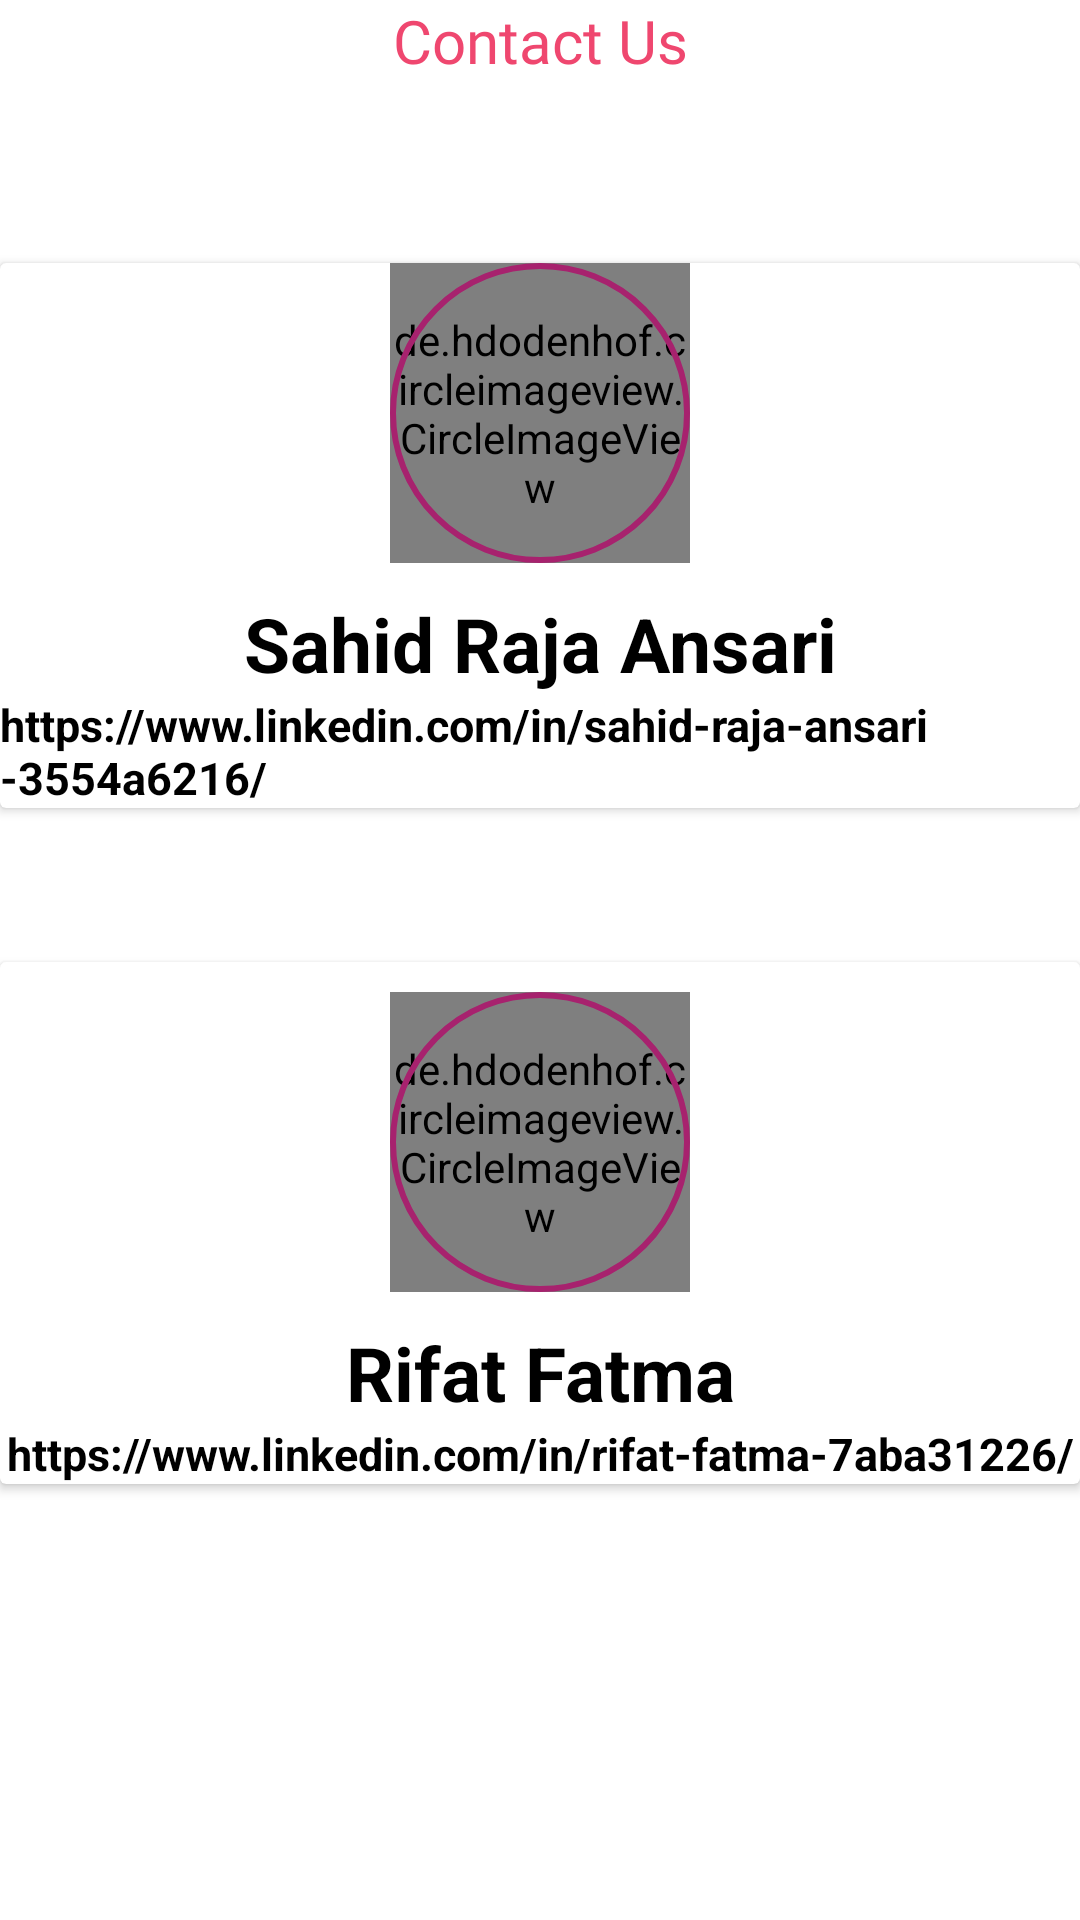

Produce the Android XML layout that renders to this screen, including the resource entries it uses.
<!-- AndroidManifest.xml: application theme Theme.ZCM -->
<!-- res/layout/fragment_aboutus.xml -->
<?xml version="1.0" encoding="utf-8"?>
<androidx.constraintlayout.widget.ConstraintLayout xmlns:android="http://schemas.android.com/apk/res/android"
    android:layout_width="match_parent"
    android:layout_height="match_parent"
    xmlns:app="http://schemas.android.com/apk/res-auto"
    xmlns:tools="http://schemas.android.com/tools"
    tools:context=".fragment.aboutus">

    <TextView
        android:id="@+id/text"
        android:layout_width="match_parent"
        android:layout_height="wrap_content"
        android:fontFamily="@font/aclonica"
        android:text="Contact Us"
        android:textColor="@color/color4"
        android:textAlignment="center"
        android:textSize="20dp"
        app:layout_constraintEnd_toEndOf="parent"
        app:layout_constraintStart_toStartOf="parent"
        app:layout_constraintTop_toTopOf="parent" />

    <androidx.cardview.widget.CardView
        android:id="@+id/card1"
        android:layout_marginTop="10dp"
        android:layout_width="match_parent"
        android:layout_height="wrap_content"
        app:layout_constraintBottom_toTopOf="@+id/view1"
        app:layout_constraintStart_toStartOf="parent"
        app:layout_constraintTop_toBottomOf="@+id/text">

        <androidx.constraintlayout.widget.ConstraintLayout
            android:layout_width="match_parent"
            android:layout_height="wrap_content"
            android:layout_gravity="center_horizontal">

            <de.hdodenhof.circleimageview.CircleImageView
                android:id="@+id/Image1"
                android:layout_width="100dp"
                android:layout_height="100dp"
                android:src="@drawable/sahid"
                app:layout_constraintEnd_toEndOf="parent"
                app:layout_constraintStart_toStartOf="parent"
                app:layout_constraintTop_toTopOf="parent" />

            <View
                android:id="@+id/statusCircle1"
                android:layout_width="0dp"
                android:layout_height="0dp"
                android:background="@drawable/orange_circle_background"
                app:layout_constraintBottom_toBottomOf="@+id/Image1"
                app:layout_constraintEnd_toEndOf="@+id/Image1"
                app:layout_constraintStart_toStartOf="@+id/Image1"
                app:layout_constraintTop_toTopOf="@+id/Image1" />

            <TextView
                android:id="@+id/Clubname"
                android:layout_width="wrap_content"
                android:layout_height="wrap_content"
                android:layout_marginTop="10dp"
                android:text="Sahid Raja Ansari"
                android:textColor="#000"
                android:textSize="25dp"
                android:textStyle="bold"
                app:layout_constraintEnd_toEndOf="@+id/Image1"
                app:layout_constraintStart_toStartOf="@+id/Image1"
                app:layout_constraintTop_toBottomOf="@id/Image1" />

            <TextView
                android:id="@+id/link"
                android:layout_width="match_parent"
                android:layout_height="wrap_content"
                android:layout_below="@+id/Clubname"
                android:text="https://www.linkedin.com/in/sahid-raja-ansari-3554a6216/"
                android:textColor="#000"
                android:textSize="15dp"
                android:textStyle="bold"
                app:layout_constraintEnd_toEndOf="@+id/Clubname"
                app:layout_constraintStart_toStartOf="@+id/Clubname"
                app:layout_constraintTop_toBottomOf="@+id/Clubname" />

        </androidx.constraintlayout.widget.ConstraintLayout>
    </androidx.cardview.widget.CardView>

    <View
        android:id="@+id/view1"
        android:layout_width="wrap_content"
        android:layout_height="1dp"
        android:layout_marginBottom="20dp"
        android:layout_marginTop="20dp"
        android:background="@color/color2"
        app:layout_constraintTop_toTopOf="parent"
        app:layout_constraintBottom_toBottomOf="parent"
        app:layout_constraintStart_toStartOf="parent"
        app:layout_constraintEnd_toEndOf="parent"/>

    <androidx.cardview.widget.CardView
        android:id="@+id/card2"
        android:layout_width="match_parent"
        android:layout_height="wrap_content"
        app:layout_constraintStart_toStartOf="parent"
        app:layout_constraintTop_toBottomOf="@+id/view1">

        <androidx.constraintlayout.widget.ConstraintLayout
            android:layout_width="match_parent"
            android:layout_height="wrap_content"
            android:layout_gravity="center_horizontal">

            <de.hdodenhof.circleimageview.CircleImageView
                android:id="@+id/Image2"
                android:layout_width="100dp"
                android:layout_height="100dp"
                android:layout_marginTop="10dp"
                android:layout_marginBottom="10dp"
                android:src="@drawable/rifat"
                app:layout_constraintEnd_toEndOf="parent"
                app:layout_constraintStart_toStartOf="parent"
                app:layout_constraintTop_toTopOf="parent" />

            <View
                android:id="@+id/statusCircle2"
                android:layout_width="0dp"
                android:layout_height="0dp"
                android:background="@drawable/orange_circle_background"
                app:layout_constraintBottom_toBottomOf="@+id/Image2"
                app:layout_constraintEnd_toEndOf="@+id/Image2"
                app:layout_constraintStart_toStartOf="@+id/Image2"
                app:layout_constraintTop_toTopOf="@+id/Image2" />

            <TextView
                android:id="@+id/Clubname2"
                android:layout_width="wrap_content"
                android:layout_height="wrap_content"
                android:layout_marginTop="10dp"
                android:text="Rifat Fatma"
                android:textColor="#000"
                android:textSize="25dp"
                android:textStyle="bold"
                app:layout_constraintEnd_toEndOf="@+id/Image2"
                app:layout_constraintStart_toStartOf="@+id/Image2"
                app:layout_constraintTop_toBottomOf="@id/Image2" />

            <TextView
                android:id="@+id/link2"
                android:layout_width="wrap_content"
                android:layout_height="wrap_content"
                android:layout_below="@+id/Clubname2"
                android:textColor="#000"
                android:text="https://www.linkedin.com/in/rifat-fatma-7aba31226/"
                android:textSize="15dp"
                android:textStyle="bold"
                app:layout_constraintEnd_toEndOf="@+id/Clubname2"
                app:layout_constraintStart_toStartOf="@+id/Clubname2"
                app:layout_constraintTop_toBottomOf="@+id/Clubname2" />

        </androidx.constraintlayout.widget.ConstraintLayout>
    </androidx.cardview.widget.CardView>

</androidx.constraintlayout.widget.ConstraintLayout>
<!-- resources referenced by this layout -->
<resources>
  <color name="color2">#ffffff</color>
  <color name="color4">#EF476F</color>
  <!-- drawable orange_circle_background (drawable-v24) -->
  <?xml version="1.0" encoding="utf-8"?>
  <selector xmlns:android="http://schemas.android.com/apk/res/android">
      <item>
          <shape android:shape="oval">
              <solid android:color="@android:color/transparent"/>
              <stroke android:color="@color/color5" android:width="2dp"/>
              <size android:width="40dp" android:height="40dp"/>
  
          </shape>
      </item>
  </selector>
  <!-- drawable rifat: jpg bitmap (drawable, 264266 bytes) -->
  <style name="Theme.ZCM" parent="Theme.MaterialComponents.DayNight.NoActionBar">
          
  
  
  
  
  
  
  
           Primary brand color.
                  <item name="colorPrimary">@color/color3</item>
                  <item name="colorPrimaryVariant">@color/color2</item>
                  <item name="colorOnPrimary">@color/color3</item>
                  
                  <item name="colorSecondary">@color/color4</item>
                  <item name="colorSecondaryVariant">@color/color5</item>
                  <item name="colorOnSecondary">@color/color6</item>
          
          <item name="android:statusBarColor">?attr/colorPrimaryVariant</item>
          
      </style>
  <color name="color5">#A7226E</color>
  <color name="color3">#118AB2</color>
  <color name="color6">#C0C0C0</color>
</resources>
